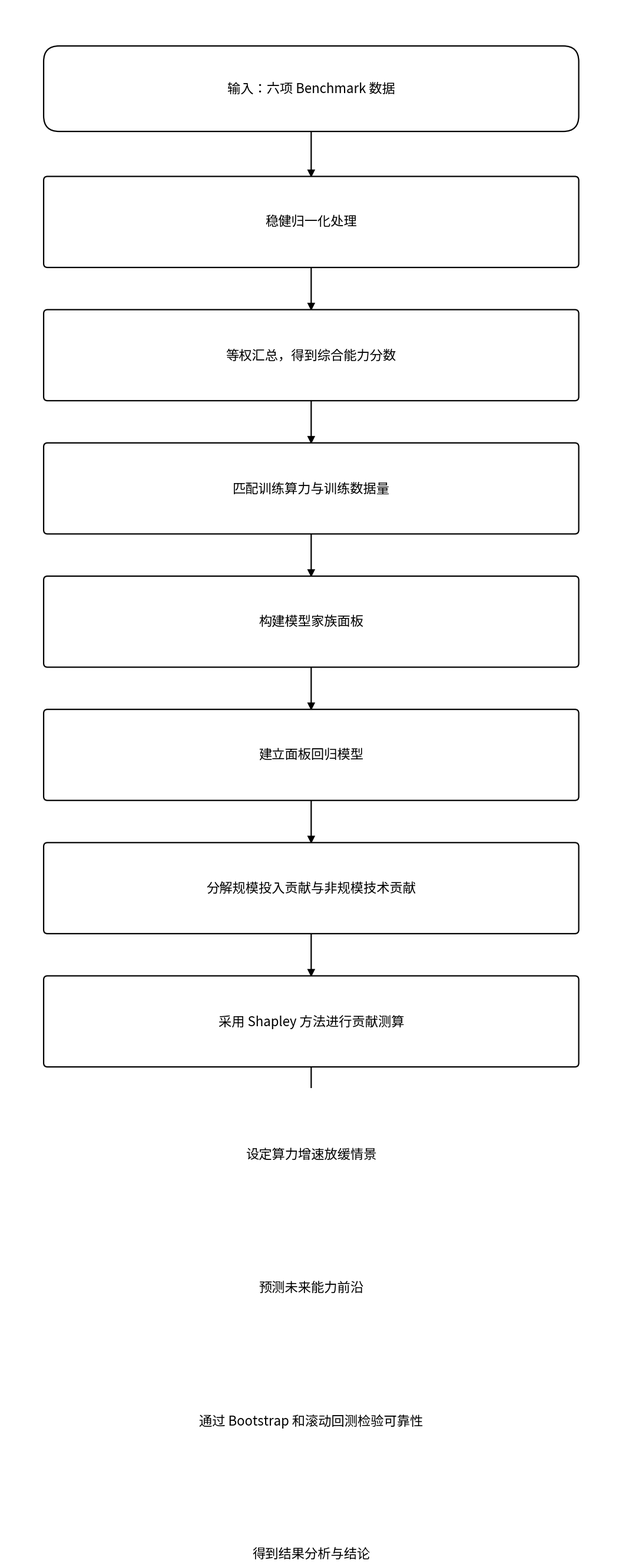

The script that saved this image: (Note: this script raises an exception after producing the figure.)
#!/usr/bin/env python3
# -*- coding: utf-8 -*-
"""
问题四 思路流程图（单栏竖排 · 按用户参考图规格）
规格：单栏竖排 / 普通字重(非粗) / 框为扁长条(宽高比≈6:1) / 框间距≈框高的1/3~1/2 / 无图题
"""
import matplotlib.pyplot as plt
from matplotlib.patches import FancyBboxPatch, FancyArrowPatch
import matplotlib.font_manager as fm

FONT = '/usr/share/fonts/opentype/noto/NotoSansCJK-Regular.ttc'   # 普通字重
prop = fm.FontProperties(fname=FONT)
plt.rcParams['font.family'] = prop.get_name()
plt.rcParams['axes.unicode_minus'] = False

WHITE='white'; INK='#000000'
BW = 9.6                    # 框宽（扁长条）
BH = 1.60                    # 框高 → 宽高比 6:1
TH = 1.50                    # 终端框
YTOP = 18.0
PITCH = 2.40                 # 框中心距 → 框间距 = 2.70-1.80 = 0.90 = 框高的 0.5 ✓
CX = BW + 1.4
LW, FS, ARROW_LW, MS = 1.6, 16.0, 1.6, 18   # 细线 + 大字（按参考图：线较细、字中等偏大）
XS = CX/2
CY = YTOP + BH/2 + 0.7

NODES = [
    ('term', '输入：六项 Benchmark 数据'),
    ('proc', '稳健归一化处理'),
    ('proc', '等权汇总，得到综合能力分数'),
    ('proc', '匹配训练算力与训练数据量'),
    ('proc', '构建模型家族面板'),
    ('proc', '建立面板回归模型'),
    ('proc', '分解规模投入贡献与非规模技术贡献'),
    ('proc', '采用 Shapley 方法进行贡献测算'),
    ('proc', '设定算力增速放缓情景'),
    ('proc', '预测未来能力前沿'),
    ('proc', '通过 Bootstrap 和滚动回测检验可靠性'),
    ('term', '得到结果分析与结论'),
]

fig, ax = plt.subplots(figsize=(CX*0.95, CY*0.95), dpi=220)
ax.set_xlim(0, CX); ax.set_ylim(0, CY); ax.axis('off')

def hh(t): return TH/2 if t=='term' else BH/2

def box(x, y, w, h, text, fs=FS, round_r=0.07, lw=LW):
    ax.add_patch(FancyBboxPatch((x-w/2, y-h/2), w, h,
        boxstyle=f"round,pad=0.02,rounding_size={round_r}",
        edgecolor=INK, facecolor=WHITE, linewidth=lw, zorder=3))
    ax.text(x, y, text, ha='center', va='center', fontsize=fs, color=INK,
            fontproperties=prop, zorder=4, linespacing=1.5)

def terminal(x, y, text, fs=FS):
    box(x, y, BW, TH, text, fs=fs, round_r=0.28, lw=LW)

def arrow(p1, p2):
    ax.add_patch(FancyArrowPatch(p1, p2, arrowstyle='-|>', mutation_scale=MS,
        color=INK, linewidth=ARROW_LW, zorder=2, shrinkA=0, shrinkB=0,
        joinstyle='miter', capstyle='butt'))

ys = [YTOP - i*PITCH for i in range(len(NODES))]
for i,(t,txt) in enumerate(NODES):
    y = ys[i]
    terminal(XS, y, txt) if t=='term' else box(XS, y, BW, BH, txt)

for i in range(len(NODES)-1):
    arrow((XS, ys[i]-hh(NODES[i][0])), (XS, ys[i+1]+hh(NODES[i+1][0])))

plt.subplots_adjust(left=0.004, right=0.996, top=0.996, bottom=0.004)
out = '/root/.openclaw/workspace/flowchart_q1/流程图_问题四_单栏版'
plt.savefig(out+'.png', dpi=220, bbox_inches='tight', facecolor='white', pad_inches=0.05)
plt.savefig(out+'.pdf', bbox_inches='tight', facecolor='white', pad_inches=0.05)
plt.savefig(out+'.svg', bbox_inches='tight', facecolor='white', pad_inches=0.05)
print('OK ->', out)
print('\n--- 自检 ---')
print('框 %.1f x %.1f → 宽高比 %.1f:1 (参考图≈6:1)' % (BW, BH, BW/BH))
print('框间距=%.2f = 框高的 %.0f%% (参考图 33~50%%)' % (PITCH-BH, (PITCH-BH)/BH*100))
print('字号=%.1f 线宽=%.1f 字重=普通' % (FS, LW))
print('画布 %.1f x %.1f 比例 %.2f (参考图 0.78)' % (CX, CY, CX/CY))
print('顶余量=%.2f 底余量=%.2f' % (CY-(ys[0]+BH/2), ys[-1]-BH/2))
